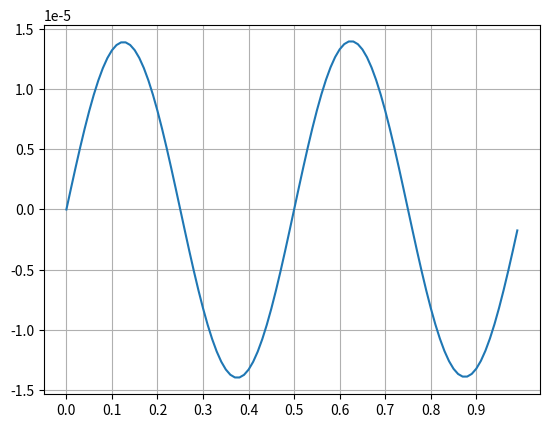
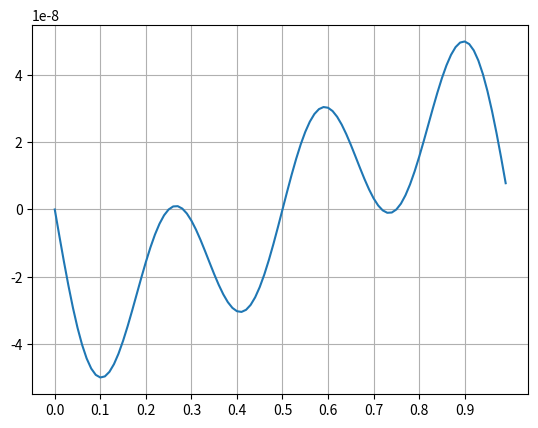

The matplotlib source for these figures, in order:
import math
import matplotlib.pyplot as plt
import numpy as np

def gaussian_function(k, m, s):
    return np.exp(- math.pi * (k - m) * (k - m)/(2*s*s))

def gaussian_sum(m, s, precision):
    gaussian_value = gaussian_function(0, m, s)
    sum = gaussian_value
    current_int = 1
    #while (gaussian_value > precision):
    for i in range(0, 100):
        gaussian_value = gaussian_function(current_int, m, s) + gaussian_function(-1 * current_int, m, s)
        sum = sum + gaussian_value
        current_int = current_int + 1
    return sum

def expectation(m, s, precision):
    sum = gaussian_sum(m, s, precision)
    current_value = gaussian_function(1,m,s) - gaussian_function(-1,m,s)
    mean = current_value
    current_int = 2
    #while (current_value > precision):
    for i in range(0,100):
        current_value = current_int * (gaussian_function(current_int,m,s) - gaussian_function(-1*current_int,m,s))
        mean = mean + current_value
        current_int = current_int + 1
    return mean/sum

def draw_1d_expectation(s, name):
    X = np.arange(0,1,0.01)
    Y = X - expectation(X,s, 0.00000000001)
    plt.figure()
    plt.plot(X,Y)
    Z = Y.max() * np.sin(X*2*math.pi)
    plt.plot(X, Z)
    # plt.show()
    plt.savefig(name)
    # plt.plot(X, Z-Y)
    # plt.plot(X, (Z-Y).max() * np.sin(X*4*math.pi))
    # T = (Z-Y).max() * np.sin(X*4*math.pi) - (Z-Y)
    # plt.plot(X, T)
    # plt.show()

def draw_diff_with_sin():
    X = np.arange(0, 1, 0.01)
    exp_diff = X - expectation(X, 1, 0.00000000001)
    sine1 = exp_diff.max() * np.sin(X * 2 * math.pi)
    diff1 = sine1 - exp_diff
    plt.figure()
    plt.plot(X, diff1)
    plt.grid(True)
    plt.xticks(np.arange(0,1,0.1))
    plt.savefig("diff_with_sin_1")
    sine2 = diff1.max() * np.sin(X * 4 * math.pi)
    diff2 = diff1 - sine2
    plt.figure()
    plt.grid(True)
    plt.xticks(np.arange(0,1,0.1))
    plt.plot(X, diff2)
    plt.savefig("diff_with_sin_2")



def draw_sum(s):
    X = np.arange(0, 1, 0.01)
    Y = gaussian_sum(X, s, 0.0000000001)
    plt.plot(X,Y)
    plt.show()

draw_diff_with_sin()


# for s in np.arange(0.2,4.2,0.2):
#     name = "s="+str(s)+".png"
#     draw_1d_expectation(s, name)
